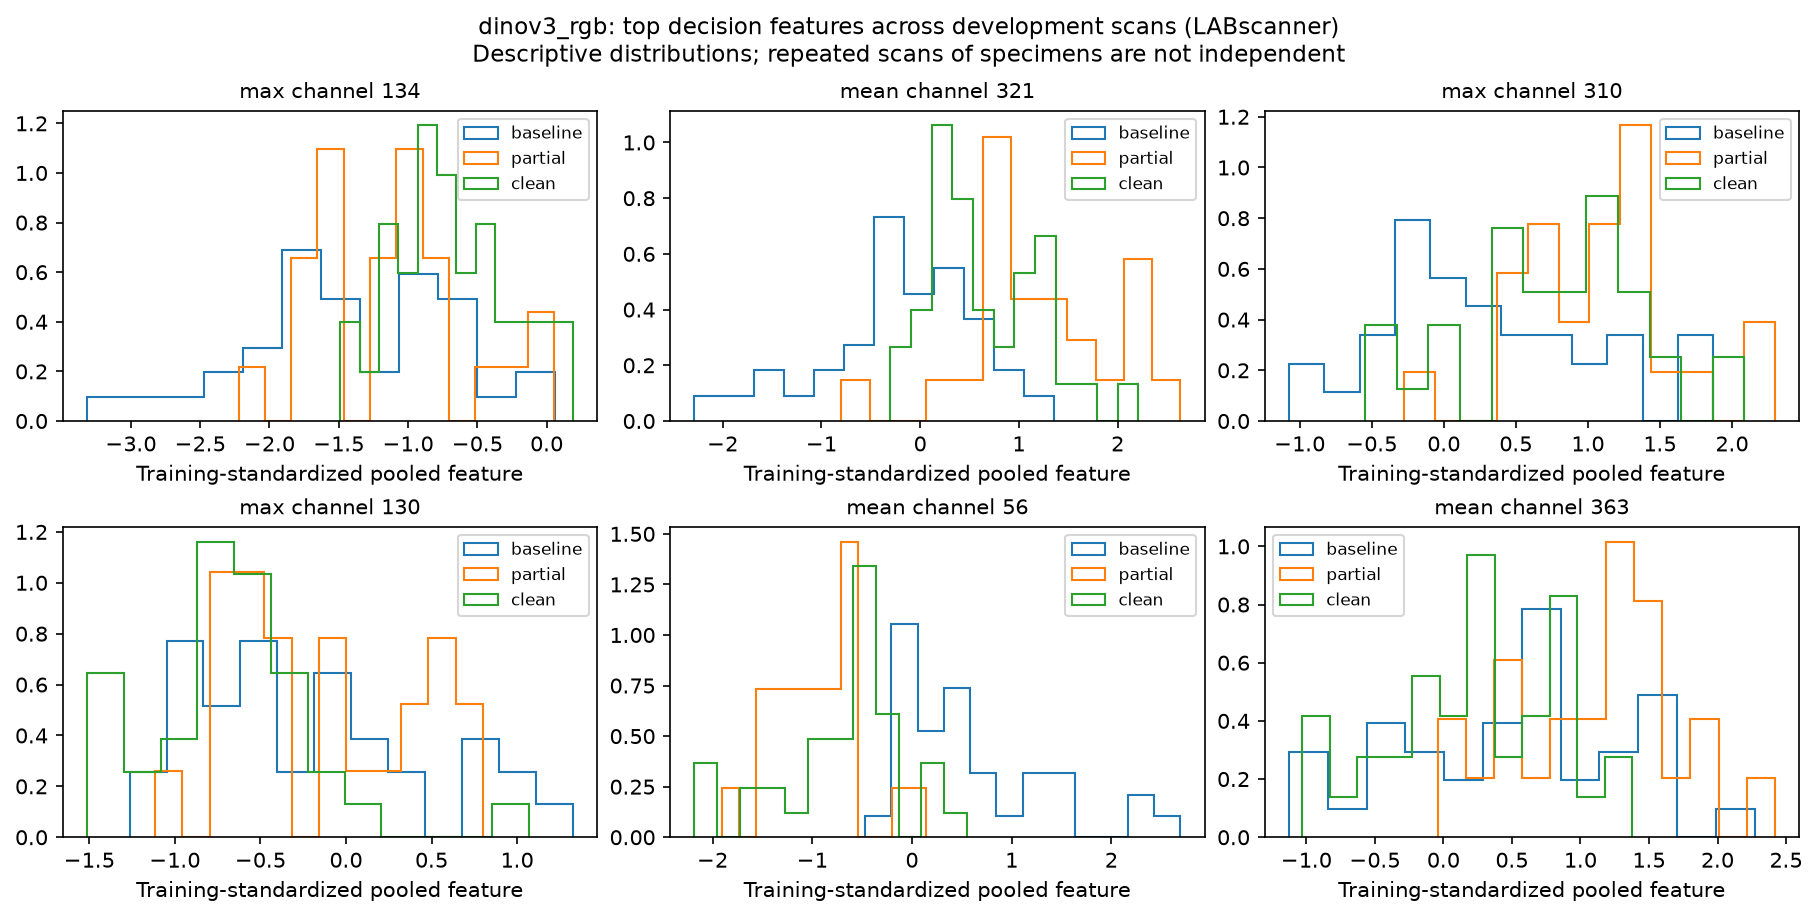

The table this chart was drawn from, first rows:
scan_id, physical_id, stage, branch, channel, standardized_value
LABscanner__BCG5T0-3, BCG5-3, baseline, max, 134, -1.859
LABscanner__BCG3T0-1, BCG3-1, baseline, max, 134, -0.285
LABscanner__BCG5T0-1, BCG5-1, baseline, max, 134, -0.8939
LABscanner__BCG5T0-5, BCG5-5, baseline, max, 134, -1.886
LABscanner__BCG6T0-1, BCG6-1, baseline, max, 134, -2.288
LABscanner__BCG3T0-8, BCG3-8, baseline, max, 134, -1.415
LABscanner__BCG1T0-3, BCG1-3, baseline, max, 134, -1.198
LABscanner__BCG6T0-8, BCG6-8, baseline, max, 134, -1.592
LABscanner__BCG1T0-5, BCG1-5, baseline, max, 134, -1.412
LABscanner__BCG2T0-5, BCG2-5, baseline, max, 134, -0.5355
LABscanner__BCG1T0-7, BCG1-7, baseline, max, 134, -0.7069
LABscanner__BCG3T0-5, BCG3-5, baseline, max, 134, -2.115
LABscanner__BCG2T0-1, BCG2-1, baseline, max, 134, -1.562
LABscanner__BCG5T0-2, BCG5-2, baseline, max, 134, -0.8688
LABscanner__BCG4T0-2, BCG4-2, baseline, max, 134, -2.119
LABscanner__BCG1T0-6, BCG1-6, baseline, max, 134, -0.8459
LABscanner__BCG6T0-3, BCG6-3, baseline, max, 134, -1.644
LABscanner__BCG4T0-6, BCG4-6, baseline, max, 134, -2.454
LABscanner__BCG5T0-8, BCG5-8, baseline, max, 134, -0.6911
LABscanner__BCG6T0-7, BCG6-7, baseline, max, 134, -0.1169
LABscanner__BCG2T0-7, BCG2-7, baseline, max, 134, -0.9722
LABscanner__BCG2T0-6, BCG2-6, baseline, max, 134, -0.9453
LABscanner__BCG4T0-5, BCG4-5, baseline, max, 134, -2.776
LABscanner__BCG3T0-6, BCG3-6, baseline, max, 134, -1.499
LABscanner__BCG4T0-3, BCG4-3, baseline, max, 134, -1.841
LABscanner__BCG1T0-4, BCG1-4, baseline, max, 134, -1.771
LABscanner__BCG4T0-8, BCG4-8, baseline, max, 134, -3.318
LABscanner__BCG1T0-2, BCG1-2, baseline, max, 134, -1.774
LABscanner__BCG3T0-7, BCG3-7, baseline, max, 134, -1.295
LABscanner__BCG6T0-6, BCG6-6, baseline, max, 134, -1.712
LABscanner__BCG4T0-4, BCG4-4, baseline, max, 134, -2.692
LABscanner__BCG5T0-7, BCG5-7, baseline, max, 134, 0.06271
LABscanner__BCG2T0-2, BCG2-2, baseline, max, 134, -1.011
LABscanner__BCG2T0-3, BCG2-3, baseline, max, 134, -0.5937
LABscanner__BCG3T0-3, BCG3-3, baseline, max, 134, -1.931
LABscanner__BCG6T0-2, BCG6-2, baseline, max, 134, -0.5589
LABscanner__BCG5T1-7, BCG5-7, partial, max, 134, -0.9518
LABscanner__BCG4T1-5, BCG4-5, partial, max, 134, -1.127
LABscanner__BCG5T1-8, BCG5-8, partial, max, 134, -0.9018
LABscanner__BCG6T1-7, BCG6-7, partial, max, 134, -1.02
LABscanner__BCG6T1-1, BCG6-1, partial, max, 134, -1.174
LABscanner__BCG5T1-5, BCG5-5, partial, max, 134, -1.709
LABscanner__BCG3T1-3, BCG3-3, partial, max, 134, -0.5134
LABscanner__BCG4T1-8, BCG4-8, partial, max, 134, -1.803
LABscanner__BCG5T1-2, BCG5-2, partial, max, 134, -1.698
LABscanner__BCG3T1-8, BCG3-8, partial, max, 134, -1.475
LABscanner__BCG5T1-1, BCG5-1, partial, max, 134, -2.223
LABscanner__BCG4T1-3, BCG4-3, partial, max, 134, -0.186
LABscanner__BCG6T1-3, BCG6-3, partial, max, 134, -1.468
LABscanner__BCG5T1-3, BCG5-3, partial, max, 134, -0.9882
LABscanner__BCG3T1-1, BCG3-1, partial, max, 134, -0.7753
LABscanner__BCG6T1-2, BCG6-2, partial, max, 134, -1.137
LABscanner__BCG4T1-6, BCG4-6, partial, max, 134, -0.9917
LABscanner__BCG4T1-4, BCG4-4, partial, max, 134, 0.05352
LABscanner__BCG3T1-5, BCG3-5, partial, max, 134, -0.8749
LABscanner__BCG6T1-6, BCG6-6, partial, max, 134, -1.543
LABscanner__BCG6T1-8, BCG6-8, partial, max, 134, -0.8481
LABscanner__BCG4T1-2, BCG4-2, partial, max, 134, -1.524
LABscanner__BCG3T1-7, BCG3-7, partial, max, 134, -1.635
LABscanner__BCG3T1-6, BCG3-6, partial, max, 134, -0.02099
... 516 more rows
